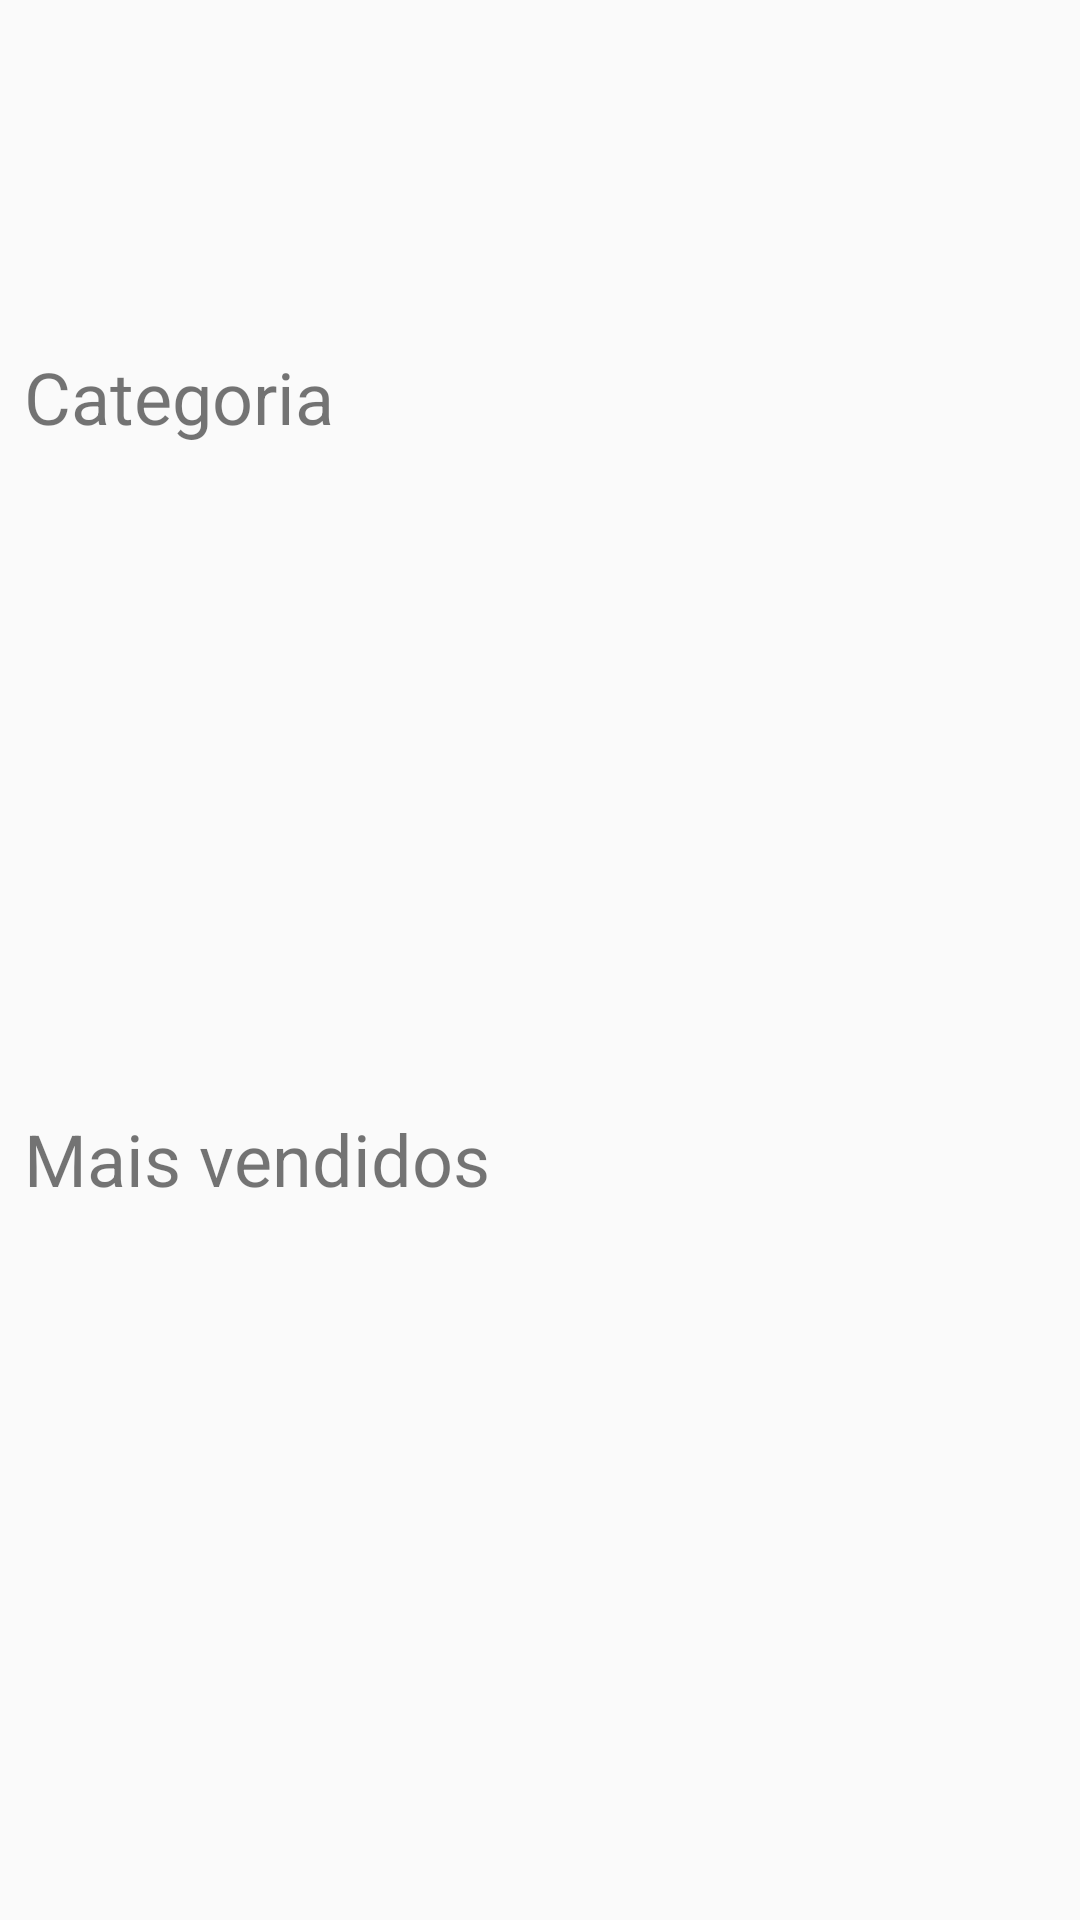

The Android layout XML behind this screen, and the referenced resources:
<!-- AndroidManifest.xml: activity theme AppTheme.NoActionBar -->
<!-- res/layout/fragment_main.xml -->
<?xml version="1.0" encoding="utf-8"?>
<android.support.constraint.ConstraintLayout
        xmlns:android="http://schemas.android.com/apk/res/android"
        xmlns:tools="http://schemas.android.com/tools"
        xmlns:app="http://schemas.android.com/apk/res-auto"
        android:layout_width="match_parent"
        android:layout_height="match_parent"
        tools:context=".ui.main.MainActivity">

    <RelativeLayout
            android:id="@+id/loadingPanel"
            android:layout_width="match_parent"
            android:layout_height="match_parent"
            android:background="@color/greyish"
            android:visibility="gone"
            android:gravity="center" >

        <ProgressBar
                android:layout_width="wrap_content"
                android:layout_height="wrap_content"
                android:indeterminate="true" />
    </RelativeLayout>

    <android.support.v4.view.ViewPager
            android:id="@+id/banner"
            android:layout_width="match_parent"
            android:layout_height="100dp" android:layout_marginTop="8dp"
            app:layout_constraintTop_toTopOf="parent" app:layout_constraintEnd_toEndOf="parent"
            android:layout_marginEnd="8dp" app:layout_constraintStart_toStartOf="parent"
            android:layout_marginStart="8dp"></android.support.v4.view.ViewPager>

    <android.support.design.widget.TabLayout
            android:id="@+id/indicator"
            android:layout_width="100dp"
            android:layout_height="30dp"
            android:layout_alignParentBottom="true"
            android:layout_centerInParent="true"
            app:tabBackground="@drawable/indicator_selector"
            app:tabGravity="center"
            app:tabIndicatorHeight="0dp"
            tools:ignore="MissingConstraints"
            app:layout_constraintEnd_toEndOf="@+id/banner"
            app:layout_constraintBottom_toBottomOf="@+id/banner" app:layout_constraintStart_toStartOf="@+id/banner"
    />

    <TextView
            style="@style/category_title"
            android:layout_width="match_parent"
            android:layout_height="wrap_content"
            android:text="@string/title_category"
            android:id="@+id/titleCategory" app:layout_constraintStart_toStartOf="parent"
            android:layout_marginStart="8dp" app:layout_constraintEnd_toEndOf="parent" android:layout_marginEnd="8dp"
            android:layout_marginTop="8dp" app:layout_constraintTop_toBottomOf="@+id/indicator"/>

    <android.support.v7.widget.RecyclerView
            android:id="@+id/categoryProds"
            tools:listitem="@layout/product_category_item"
            android:layout_width="0dp"
            android:layout_height="170dp"
            android:orientation="horizontal"
            android:layout_marginTop="15dp"
            app:layout_constraintTop_toBottomOf="@+id/titleCategory" app:layout_constraintEnd_toEndOf="parent"
            android:layout_marginEnd="8dp" app:layout_constraintStart_toStartOf="parent"
            android:layout_marginStart="8dp"/>

    <TextView
            style="@style/category_title"
            android:id="@+id/bestSellersTitle"
            android:layout_width="match_parent"
            android:layout_height="wrap_content"
            android:text="@string/title_best_sellers"
            app:layout_constraintStart_toStartOf="parent"
            android:layout_marginStart="8dp" app:layout_constraintEnd_toEndOf="parent" android:layout_marginEnd="8dp"
            android:layout_marginTop="8dp" app:layout_constraintTop_toBottomOf="@+id/categoryProds"
            app:layout_constraintHorizontal_bias="0.0" android:layout_marginBottom="8dp"
            app:layout_constraintBottom_toTopOf="@+id/bestSellers"/>

    <android.support.v7.widget.RecyclerView
            android:scrollbars="vertical"
            android:id="@+id/bestSellers"
            android:layout_width="0dp"
            android:layout_height="193dp"
            app:layout_constraintEnd_toEndOf="parent" android:layout_marginEnd="8dp"
            app:layout_constraintStart_toStartOf="parent" android:layout_marginStart="8dp"
            android:layout_marginBottom="8dp" app:layout_constraintBottom_toBottomOf="parent"
            app:layout_constraintHorizontal_bias="0.0"/>


</android.support.constraint.ConstraintLayout>
<!-- res/layout/product_category_item.xml (included above) -->
<?xml version="1.0" encoding="utf-8"?>
<android.support.v7.widget.CardView xmlns:android="http://schemas.android.com/apk/res/android"
                                    xmlns:tools="http://schemas.android.com/tools"
                                    android:layout_width="wrap_content"
                                    android:layout_height="wrap_content"
                                    android:layout_margin="8dp">

    <LinearLayout
            android:layout_width="match_parent"
            android:layout_height="wrap_content"
            android:orientation="vertical"
            android:padding="16dp">

        <ImageView
                android:id="@+id/ivFoto"
                android:layout_width="96dp"
                android:layout_height="100dp" />


        <TextView
                android:id="@+id/tvTitulo"
                android:gravity="center"
                android:layout_width="match_parent"
                android:layout_height="wrap_content"/>
    </LinearLayout>

</android.support.v7.widget.CardView>
<!-- resources referenced by this layout -->
<resources>
  <color name="greyish">#aaaaaa</color>
  <!-- drawable indicator_selector (drawable) -->
  <?xml version="1.0" encoding="utf-8"?>
  <selector xmlns:android="http://schemas.android.com/apk/res/android">
      <item android:drawable="@drawable/selected_indicator"
            android:state_selected="true"/>
      <item android:drawable="@drawable/default_indicator"/>
  </selector>
  <string name="title_best_sellers">Mais vendidos</string>
  <string name="title_category">Categoria</string>
  <style name="category_title">
          <item name="android:textSize">24sp</item>
      </style>
  <style name="AppTheme.NoActionBar">
          <item name="windowActionBar">false</item>
          <item name="windowNoTitle">true</item>
      </style>
  <!-- drawable selected_indicator (drawable) -->
  <?xml version="1.0" encoding="utf-8"?>
  <layer-list xmlns:android="http://schemas.android.com/apk/res/android">
      <item>
          <shape
                  android:innerRadius="0dp"
                  android:shape="ring"
                  android:thickness="4dp"
                  android:useLevel="false">
              <solid android:color="@color/indicator_selected"/>
          </shape>
      </item>
  </layer-list>
  <!-- drawable default_indicator (drawable) -->
  <?xml version="1.0" encoding="utf-8"?>
  <layer-list xmlns:android="http://schemas.android.com/apk/res/android">
      <item>
          <shape
                  android:innerRadius="0dp"
                  android:shape="ring"
                  android:thickness="4dp"
                  android:useLevel="false">
              <solid android:color="@color/indicator_default" />
          </shape>
      </item>
  </layer-list>
  <color name="indicator_selected">#4a4a4a</color>
  <color name="indicator_default">#aaaaaa</color>
</resources>
